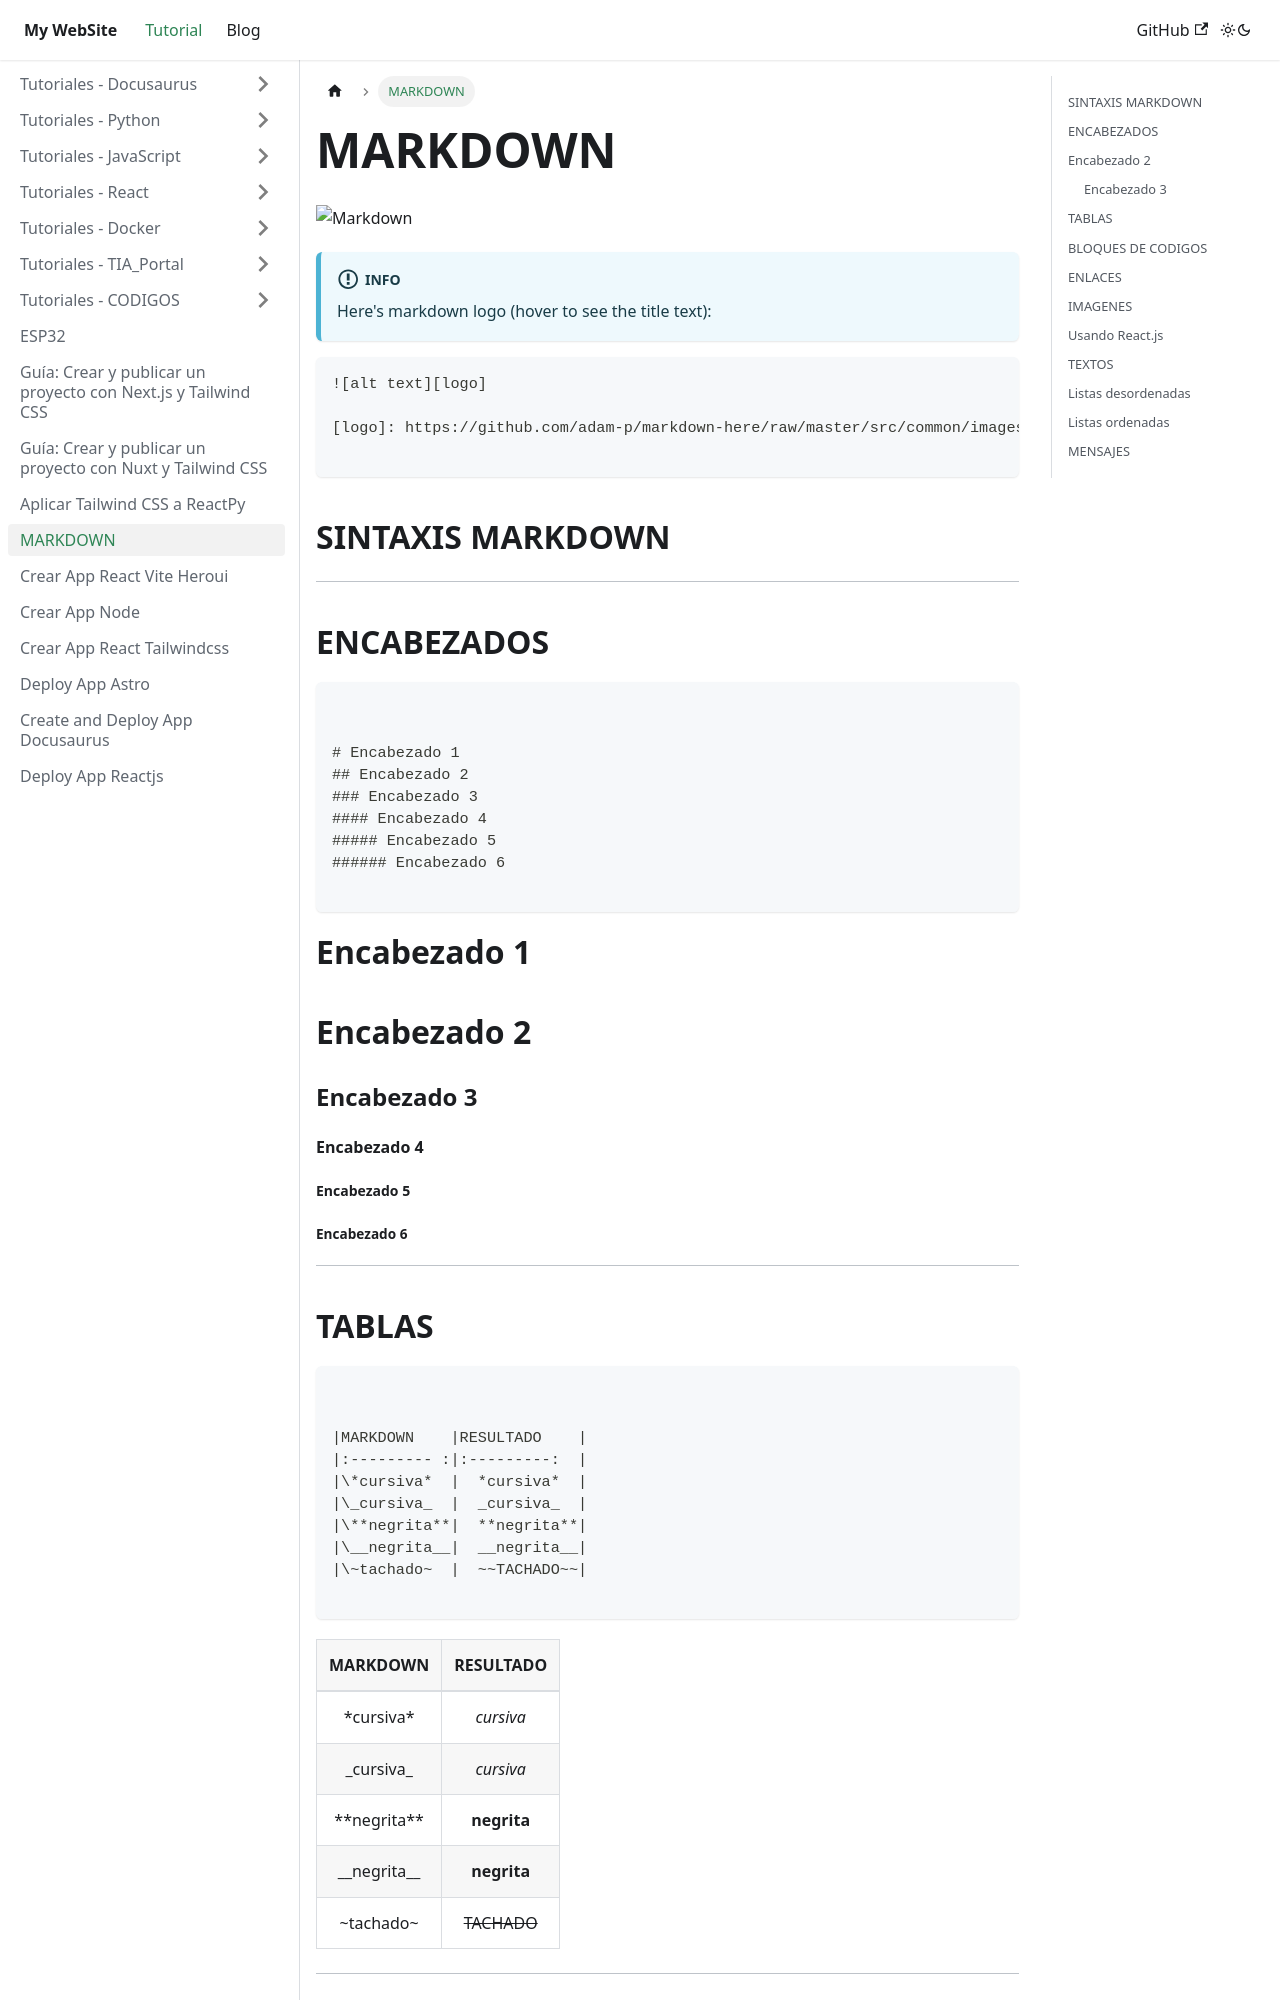

repository: juamaya/mydoc · page: docs/MARKDOWN.html · generator: docusaurus

![Markdown][logo]

[logo]: https://github.com/adam-p/markdown-here/raw/master/src/common/images/icon48.png 'Este es el logo de Markdown'

:::info  
Here's markdown logo (hover to see the title text):

:::

```
![alt text][logo]

[logo]: https://github.com/adam-p/markdown-here/raw/master/src/common/images/icon48.png "Este es el logo de Markdown"

```

## SINTAXIS MARKDOWN

---

## ENCABEZADOS

```


# Encabezado 1
## Encabezado 2
### Encabezado 3
#### Encabezado 4
##### Encabezado 5
###### Encabezado 6

```

# Encabezado 1

## Encabezado 2

### Encabezado 3

#### Encabezado 4

##### Encabezado 5

###### Encabezado 6

---

## TABLAS

```


|MARKDOWN	 |RESULTADO    |
|:--------- :|:---------:  |
|\*cursiva*  |	*cursiva*  |
|\_cursiva_  |	_cursiva_  |
|\**negrita**|	**negrita**|
|\__negrita__|	__negrita__|
|\~tachado~  |  ~~TACHADO~~|

```

|    MARKDOWN     |  RESULTADO  |
| :-------------: | :---------: |
|   \*cursiva\*   |  _cursiva_  |
|   \_cursiva\_   |  _cursiva_  |
| \*\*negrita\*\* | **negrita** |
| \_\_negrita\_\_ | **negrita** |
|   \~tachado~    | ~~TACHADO~~ |

---
